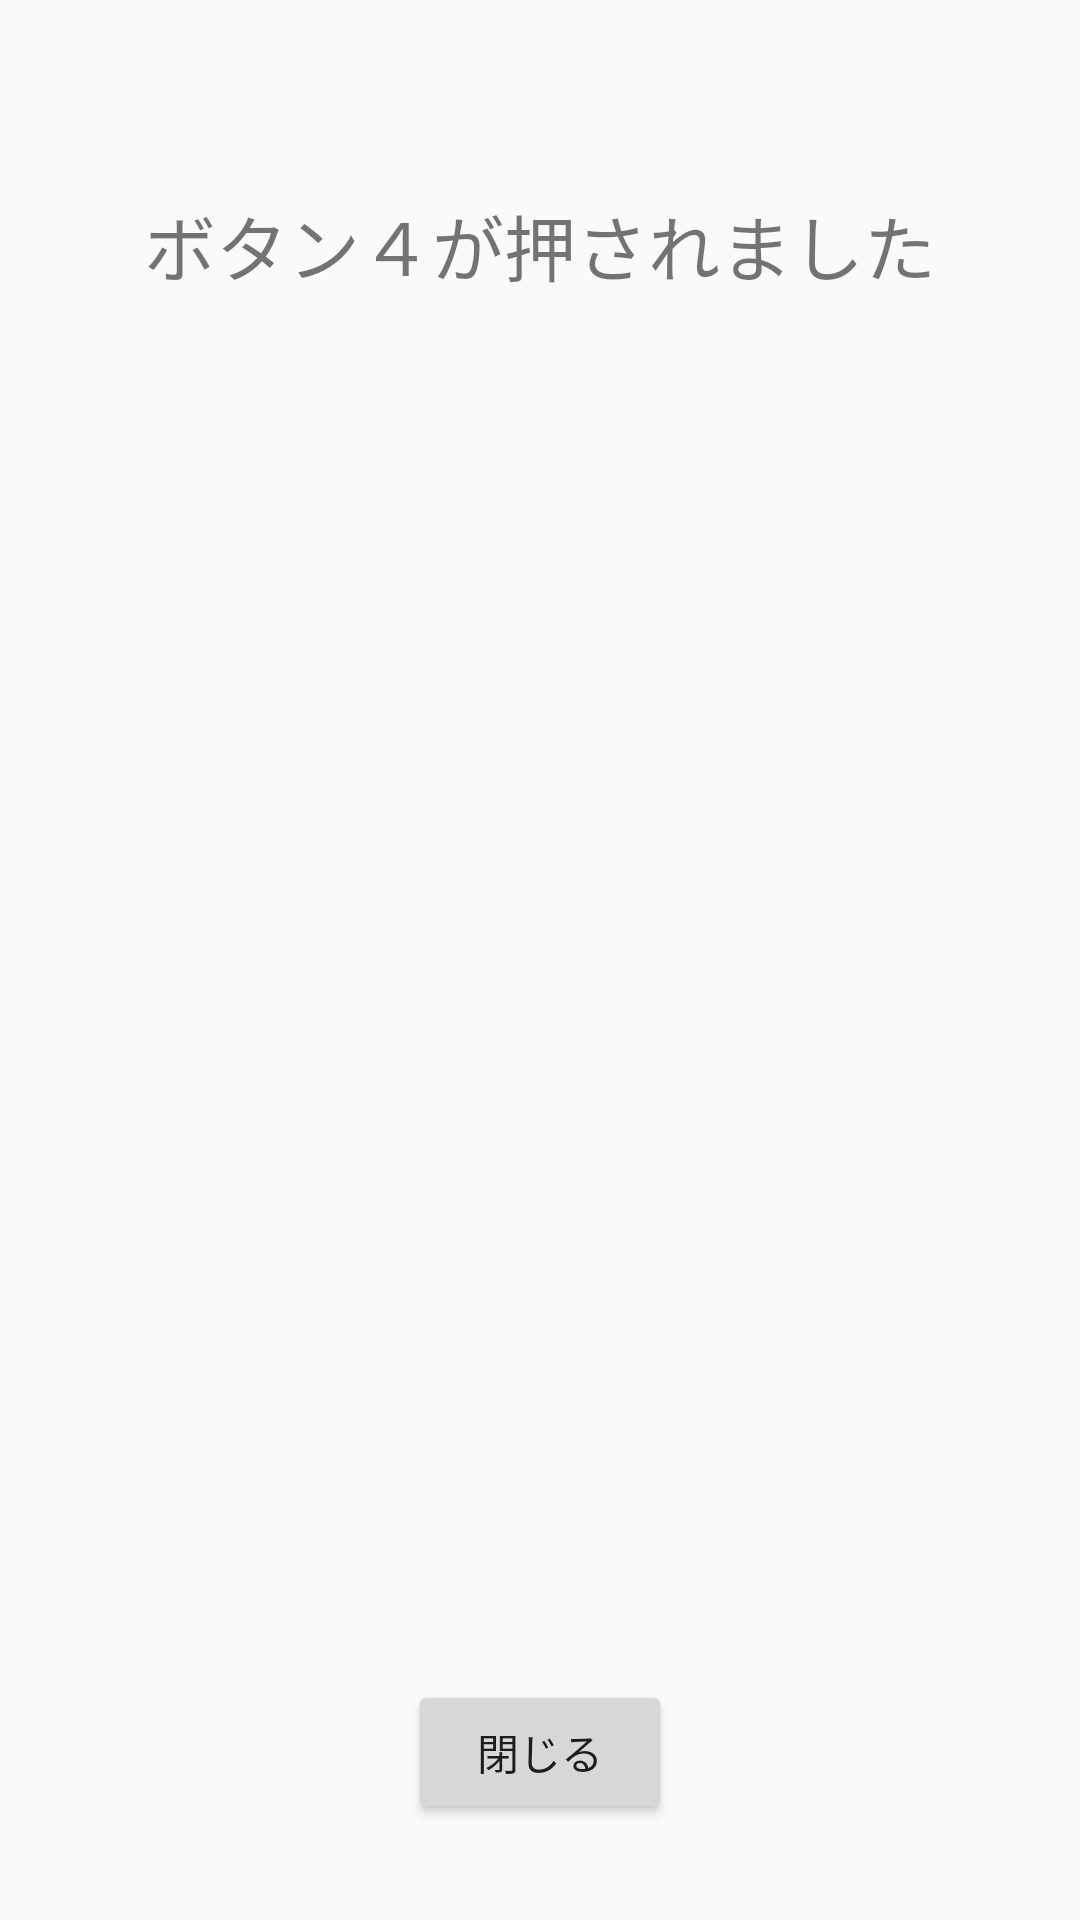

Write the Android layout XML for this screen, with the resource values it uses.
<!-- AndroidManifest.xml: application theme AppTheme -->
<!-- res/layout/activity_sub.xml -->
<?xml version="1.0" encoding="utf-8"?>
<androidx.constraintlayout.widget.ConstraintLayout
        xmlns:android="http://schemas.android.com/apk/res/android"
        xmlns:tools="http://schemas.android.com/tools"
        xmlns:app="http://schemas.android.com/apk/res-auto"
        android:layout_width="match_parent"
        android:layout_height="match_parent"
        tools:context=".SubActivity">

        <Button
                android:id="@+id/closeButton"
                android:layout_width="wrap_content"
                android:layout_height="wrap_content"
                android:layout_marginBottom="32dp"
                android:text="@string/close_button"
                app:layout_constraintBottom_toBottomOf="parent"
                app:layout_constraintEnd_toEndOf="parent"
                app:layout_constraintStart_toStartOf="parent"/>

        <TextView
                android:id="@+id/textView"
                android:layout_width="wrap_content"
                android:layout_height="wrap_content"
                android:layout_marginTop="64dp"
                android:text="@string/sub_activity_message"
                android:textSize="24sp"
                app:layout_constraintEnd_toEndOf="parent"
                app:layout_constraintStart_toStartOf="parent"
                app:layout_constraintTop_toTopOf="parent"/>

</androidx.constraintlayout.widget.ConstraintLayout>
<!-- resources referenced by this layout -->
<resources>
  <string name="close_button">閉じる</string>
  <string name="sub_activity_message">ボタン４が押されました</string>
  <style name="AppTheme" parent="Theme.AppCompat.Light.DarkActionBar">
          
          <item name="colorPrimary">@color/colorPrimary</item>
          <item name="colorPrimaryDark">@color/colorPrimaryDark</item>
          <item name="colorAccent">@color/colorAccent</item>
      </style>
  <!-- not gathered from this repository: default colours our renderer supplied (Android Studio template values) -->
  <color name="colorPrimary">#FF6200EE</color>
  <color name="colorPrimaryDark">#FF3700B3</color>
  <color name="colorAccent">#FF03DAC5</color>
</resources>
